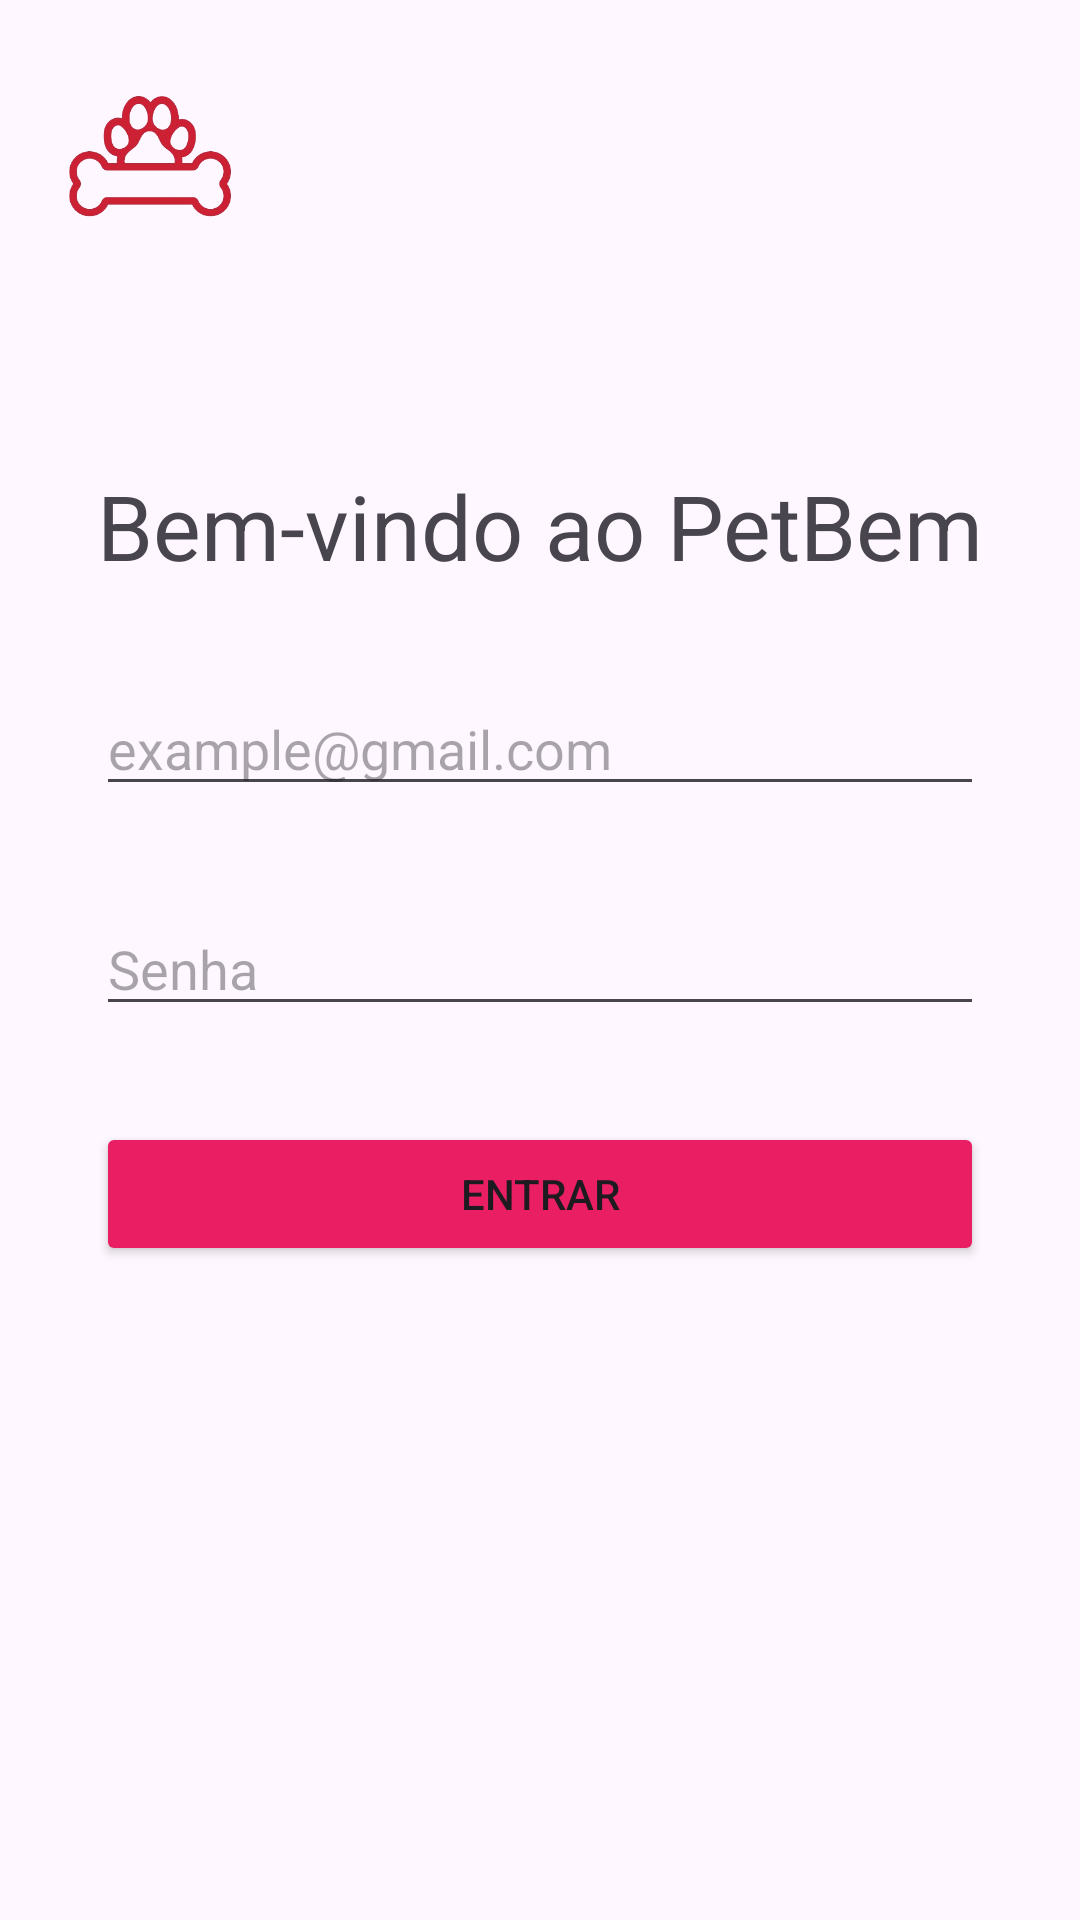

Write the Android layout XML for this screen, with the resource values it uses.
<!-- AndroidManifest.xml: application theme Theme.PetBem -->
<!-- res/layout/activity_login.xml -->
<?xml version="1.0" encoding="utf-8"?>
<androidx.constraintlayout.widget.ConstraintLayout xmlns:android="http://schemas.android.com/apk/res/android"
    xmlns:app="http://schemas.android.com/apk/res-auto"
    xmlns:tools="http://schemas.android.com/tools"
    android:id="@+id/main"
    android:layout_width="match_parent"
    android:layout_height="match_parent"
    tools:context=".LoginActivity">

    <ImageView
        android:id="@+id/imageView"
        android:layout_width="100dp"
        android:layout_height="100dp"
        android:layout_marginTop="5dp"
        android:contentDescription="@string/logo_do_aplicativo_petbem_description"
        android:src="@drawable/logo_pet_bem"
        app:layout_constraintStart_toStartOf="parent"
        app:layout_constraintTop_toTopOf="parent"
        tools:ignore="MissingConstraints" />

    <TextView
        android:id="@+id/textView"
        android:layout_width="wrap_content"
        android:layout_height="wrap_content"
        android:layout_marginTop="50dp"
        android:text="@string/title_login_and_register"
        android:textSize="30sp"
        android:textStyle="normal"
        app:layout_constraintEnd_toEndOf="parent"
        app:layout_constraintStart_toStartOf="parent"
        app:layout_constraintTop_toBottomOf="@+id/imageView"
        tools:ignore="MissingConstraints" />

    <EditText
        android:id="@+id/edit_email_login"
        android:layout_width="match_parent"
        android:layout_height="wrap_content"
        android:layout_marginStart="32dp"
        android:layout_marginTop="32dp"
        android:layout_marginEnd="32dp"
        android:autofillHints=""
        android:hint="@string/example_gmail_com"
        android:inputType="textEmailAddress"
        app:layout_constraintStart_toStartOf="parent"
        app:layout_constraintTop_toBottomOf="@+id/textView"
        tools:ignore="MissingConstraints" />

    <EditText
        android:id="@+id/edit_password_login"
        android:layout_width="match_parent"
        android:layout_height="wrap_content"
        android:layout_marginStart="32dp"
        android:layout_marginTop="32dp"
        android:layout_marginEnd="32dp"
        android:autofillHints=""
        android:hint="@string/senha"
        android:inputType="numberPassword"
        app:layout_constraintEnd_toEndOf="parent"
        app:layout_constraintTop_toBottomOf="@+id/edit_email_login"
        tools:ignore="MissingConstraints" />

    <Button
        android:id="@+id/btn_login"
        android:layout_width="match_parent"
        android:layout_height="wrap_content"
        android:layout_marginStart="32dp"
        android:layout_marginTop="32dp"
        android:layout_marginEnd="32dp"
        android:backgroundTint="@color/btn_background"
        android:text="@string/login_btn"
        app:layout_constraintEnd_toEndOf="parent"
        app:layout_constraintStart_toStartOf="parent"
        app:layout_constraintTop_toBottomOf="@+id/edit_password_login"
        tools:ignore="MissingConstraints" />

    <LinearLayout
        android:layout_width="match_parent"
        android:layout_height="wrap_content"
        android:layout_marginTop="250dp"
        android:orientation="vertical"
        app:layout_constraintBottom_toBottomOf="parent"
        app:layout_constraintTop_toBottomOf="@+id/btn_login">

        <ImageView
            android:layout_width="wrap_content"
            android:layout_height="wrap_content"
            android:contentDescription="@string/linha_para_separa_texto"
            android:src="@drawable/line"
            app:layout_constraintBottom_toTopOf="@+id/textView2"
            app:layout_constraintEnd_toEndOf="parent"
            app:layout_constraintHorizontal_bias="0.0"
            app:layout_constraintStart_toStartOf="parent" />

        <LinearLayout
            android:layout_width="wrap_content"
            android:layout_height="wrap_content"
            android:layout_gravity="center"

            android:orientation="horizontal">

            <TextView
                android:layout_width="match_parent"
                android:layout_height="wrap_content"
                android:gravity="center"
                android:text="@string/nao_tem_conta"
                android:textColor="#E91E63"
                android:textSize="16sp"
                app:layout_constraintBottom_toBottomOf="parent"
                app:layout_constraintEnd_toEndOf="parent"
                app:layout_constraintStart_toStartOf="parent" />

            <TextView
                android:id="@+id/txt_register"
                android:layout_width="match_parent"
                android:layout_height="wrap_content"
                android:layout_marginStart="5dp"
                android:gravity="center"
                android:text="@string/cadastre_se"
                android:textColor="#E91E63"
                android:textSize="16sp"
                android:textStyle="bold"
                app:layout_constraintBottom_toBottomOf="parent"
                app:layout_constraintEnd_toEndOf="parent"
                app:layout_constraintStart_toStartOf="parent" />

        </LinearLayout>


    </LinearLayout>


</androidx.constraintlayout.widget.ConstraintLayout>
<!-- resources referenced by this layout -->
<resources>
  <color name="btn_background">#E91E63</color>
  <!-- drawable line: png bitmap (drawable, 2940 bytes) -->
  <!-- drawable logo_pet_bem: png bitmap (drawable, 50192 bytes) -->
  <string name="cadastre_se"> CADASTRE-SE</string>
  <string name="example_gmail_com">example@gmail.com</string>
  <string name="linha_para_separa_texto">linha para separa texto</string>
  <string name="login_btn">Entrar</string>
  <string name="logo_do_aplicativo_petbem_description">Logo do Aplicativo PetBem</string>
  <string name="nao_tem_conta">Não tem uma conta</string>
  <string name="senha">Senha</string>
  <string name="title_login_and_register">Bem-vindo ao PetBem</string>
  <style name="Theme.PetBem" parent="Base.Theme.PetBem" />
  <style name="Base.Theme.PetBem" parent="Theme.Material3.DayNight.NoActionBar">
          
          
      </style>
</resources>
